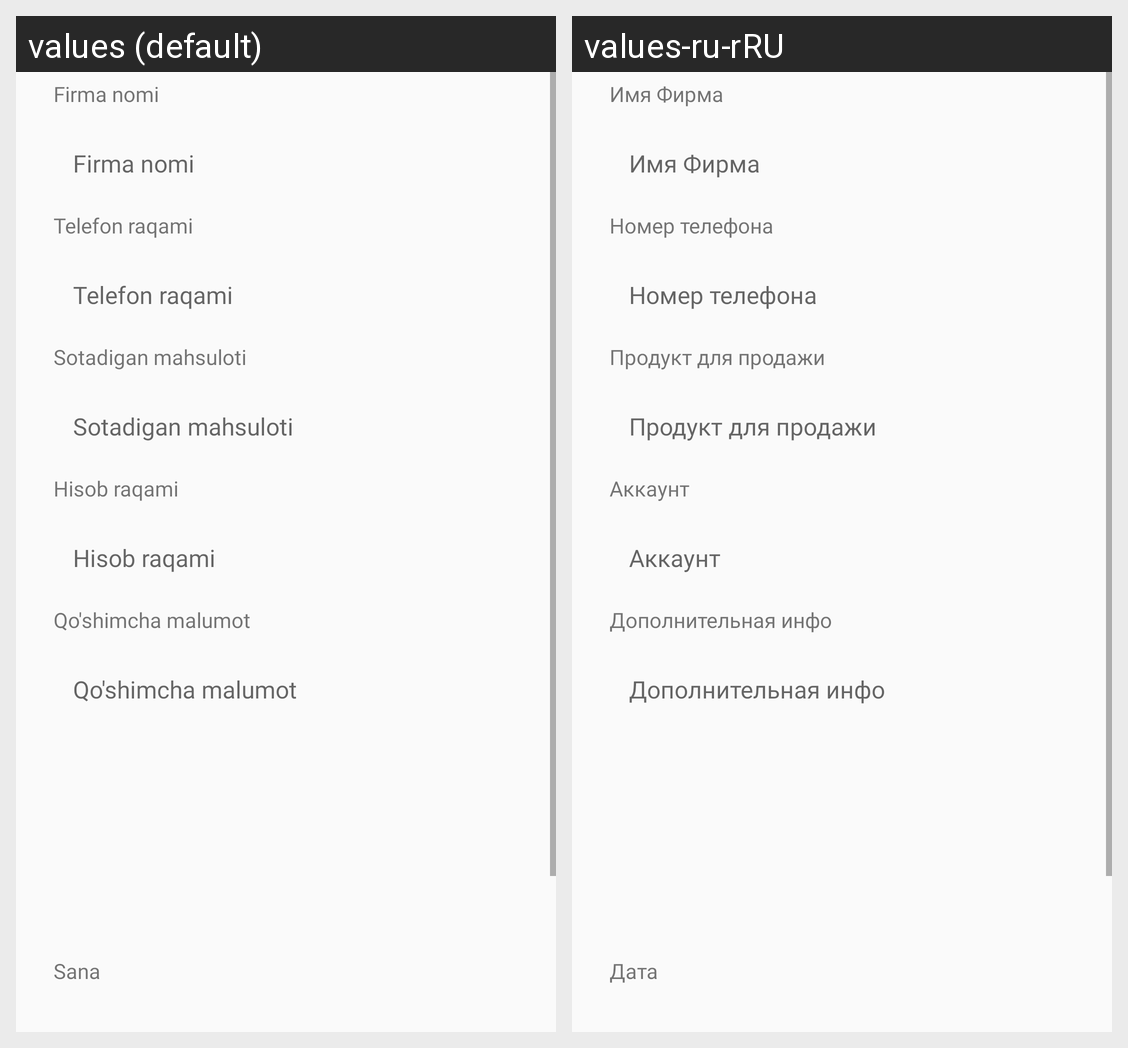

The same Android screen rendered under two of its app's locales, left to right. List the strings drawn on it with the default value and each locale's translation.
Android screen res/layout/activity_add_suppliers.xml rendered under 2 locales, left to right: values (default), values-ru-rRU. Device: Nexus 5 (rendered at 1080×1920; each locale shown at half size, 540×960, under a caption strip naming it); theme AppTheme1.
Strings drawn on this screen, with the default value and each locale's value (text and hints the layout hard-codes, and strings that could not be matched under every locale, appear in the picture but are not listed):

supplier_name
  values: Firma nomi
  values-ru-rRU: Имя Фирма

contact
  values: Telefon raqami
  values-ru-rRU: Номер телефона

sales
  values: Sotadigan mahsuloti
  values-ru-rRU: Продукт для продажи

account
  values: Hisob raqami
  values-ru-rRU: Аккаунт

information
  values: Qo'shimcha malumot
  values-ru-rRU: Дополнительная инфо

last_update
  values: Sana
  values-ru-rRU: Дата
